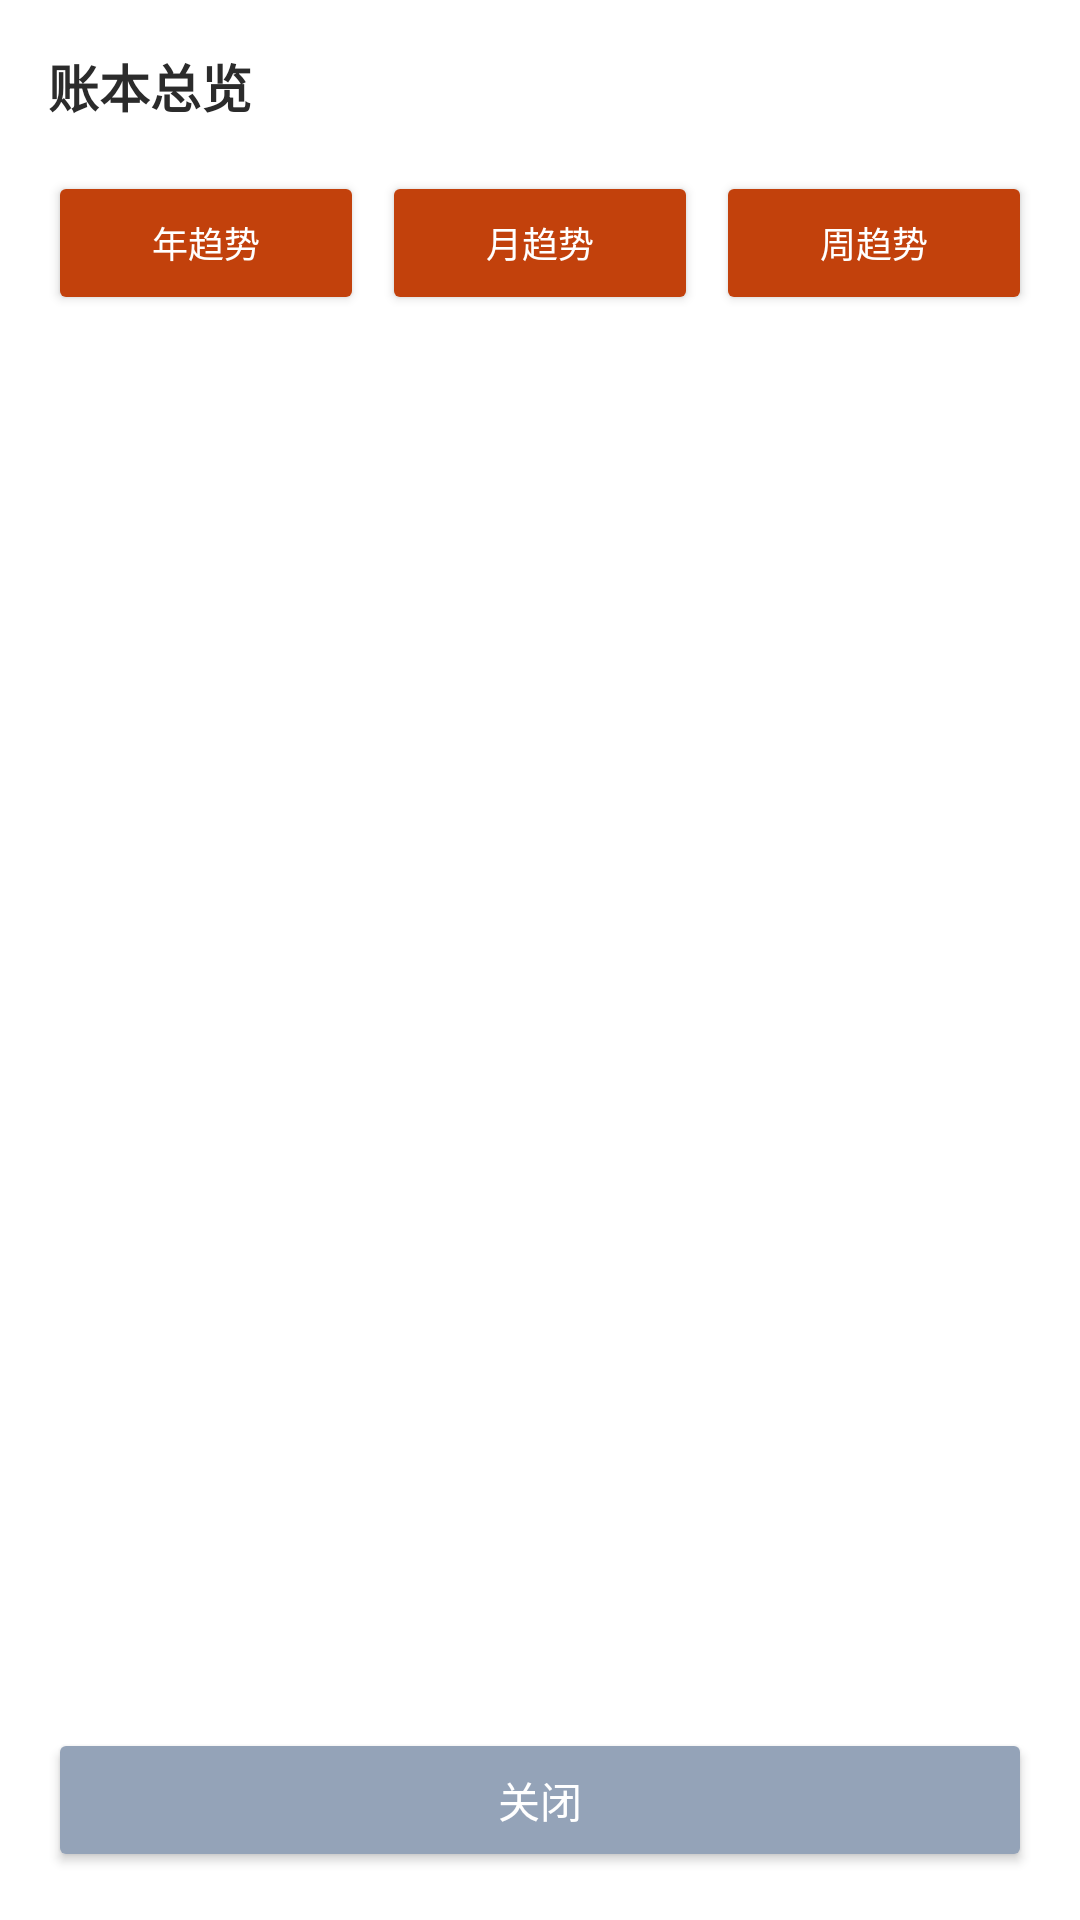

Write the Android layout XML for this screen, with the resource values it uses.
<!-- AndroidManifest.xml: application theme AppTheme -->
<!-- res/layout/dialog_ledger_overview.xml -->
<?xml version="1.0" encoding="utf-8"?>
<LinearLayout xmlns:android="http://schemas.android.com/apk/res/android"
    android:layout_width="match_parent"
    android:layout_height="match_parent"
    android:orientation="vertical"
    android:background="#FFFFFF"
    android:padding="16dp">

    <TextView
        android:layout_width="wrap_content"
        android:layout_height="wrap_content"
        android:text="账本总览"
        android:textColor="@color/text_dark"
        android:textSize="17sp"
        android:textStyle="bold" />

    <LinearLayout
        android:id="@+id/ledgerSummary"
        android:layout_width="match_parent"
        android:layout_height="wrap_content"
        android:layout_marginTop="8dp"
        android:orientation="vertical" />

    <LinearLayout
        android:layout_width="match_parent"
        android:layout_height="wrap_content"
        android:layout_marginTop="8dp"
        android:orientation="horizontal">

        <Button
            android:id="@+id/btnLedgerYear"
            android:layout_width="0dp"
            android:layout_height="wrap_content"
            android:layout_weight="1"
            android:backgroundTint="#C2410C"
            android:text="年趋势"
            android:textColor="#FFFFFF"
            android:textSize="12sp" />

        <Button
            android:id="@+id/btnLedgerMonth"
            android:layout_width="0dp"
            android:layout_height="wrap_content"
            android:layout_marginStart="6dp"
            android:layout_weight="1"
            android:backgroundTint="#C2410C"
            android:text="月趋势"
            android:textColor="#FFFFFF"
            android:textSize="12sp" />

        <Button
            android:id="@+id/btnLedgerWeek"
            android:layout_width="0dp"
            android:layout_height="wrap_content"
            android:layout_marginStart="6dp"
            android:layout_weight="1"
            android:backgroundTint="#C2410C"
            android:text="周趋势"
            android:textColor="#FFFFFF"
            android:textSize="12sp" />
    </LinearLayout>

    <ScrollView
        android:layout_width="match_parent"
        android:layout_height="0dp"
        android:layout_marginTop="8dp"
        android:layout_weight="1">

        <LinearLayout
            android:id="@+id/ledgerList"
            android:layout_width="match_parent"
            android:layout_height="wrap_content"
            android:orientation="vertical" />
    </ScrollView>

    <Button
        android:id="@+id/btnCloseLedgerOverview"
        android:layout_width="match_parent"
        android:layout_height="wrap_content"
        android:layout_marginTop="8dp"
        android:backgroundTint="#94A3B8"
        android:text="关闭"
        android:textColor="#FFFFFF" />
</LinearLayout>
<!-- resources referenced by this layout -->
<resources>
  <color name="text_dark">#2B2B2B</color>
  <style name="AppTheme" parent="android:Theme.Material.Light.NoActionBar">
          <item name="android:colorPrimary">@color/teal</item>
          <item name="android:colorPrimaryDark">@color/teal_dark</item>
          <item name="android:colorAccent">@color/teal</item>
          <item name="android:statusBarColor">@color/teal</item>
      </style>
  <color name="teal">#2E9E6B</color>
  <color name="teal_dark">#257F56</color>
</resources>
